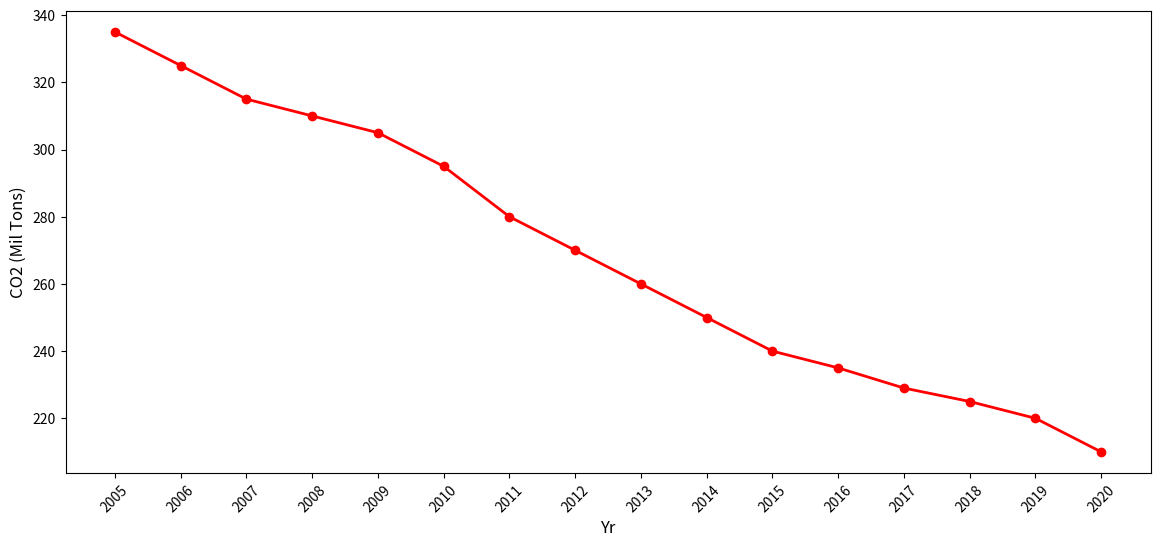

This chart was generated by the following Python code:
import matplotlib.pyplot as plt
import numpy as np

years = np.arange(2005, 2021)
co2_emissions = [335, 325, 315, 310, 305, 295, 280, 270, 260, 250, 240, 235, 229, 225, 220, 210]

fig, ax1 = plt.subplots(figsize=(14, 6))
ax1.plot(years, co2_emissions, color='red', linewidth=2, marker='o', linestyle='-', markersize=6)
ax1.set_xlabel('Yr', fontsize=12)
ax1.set_ylabel('CO2 (Mil Tons)', fontsize=12)

plt.xticks(years, rotation=45)
plt.show()
